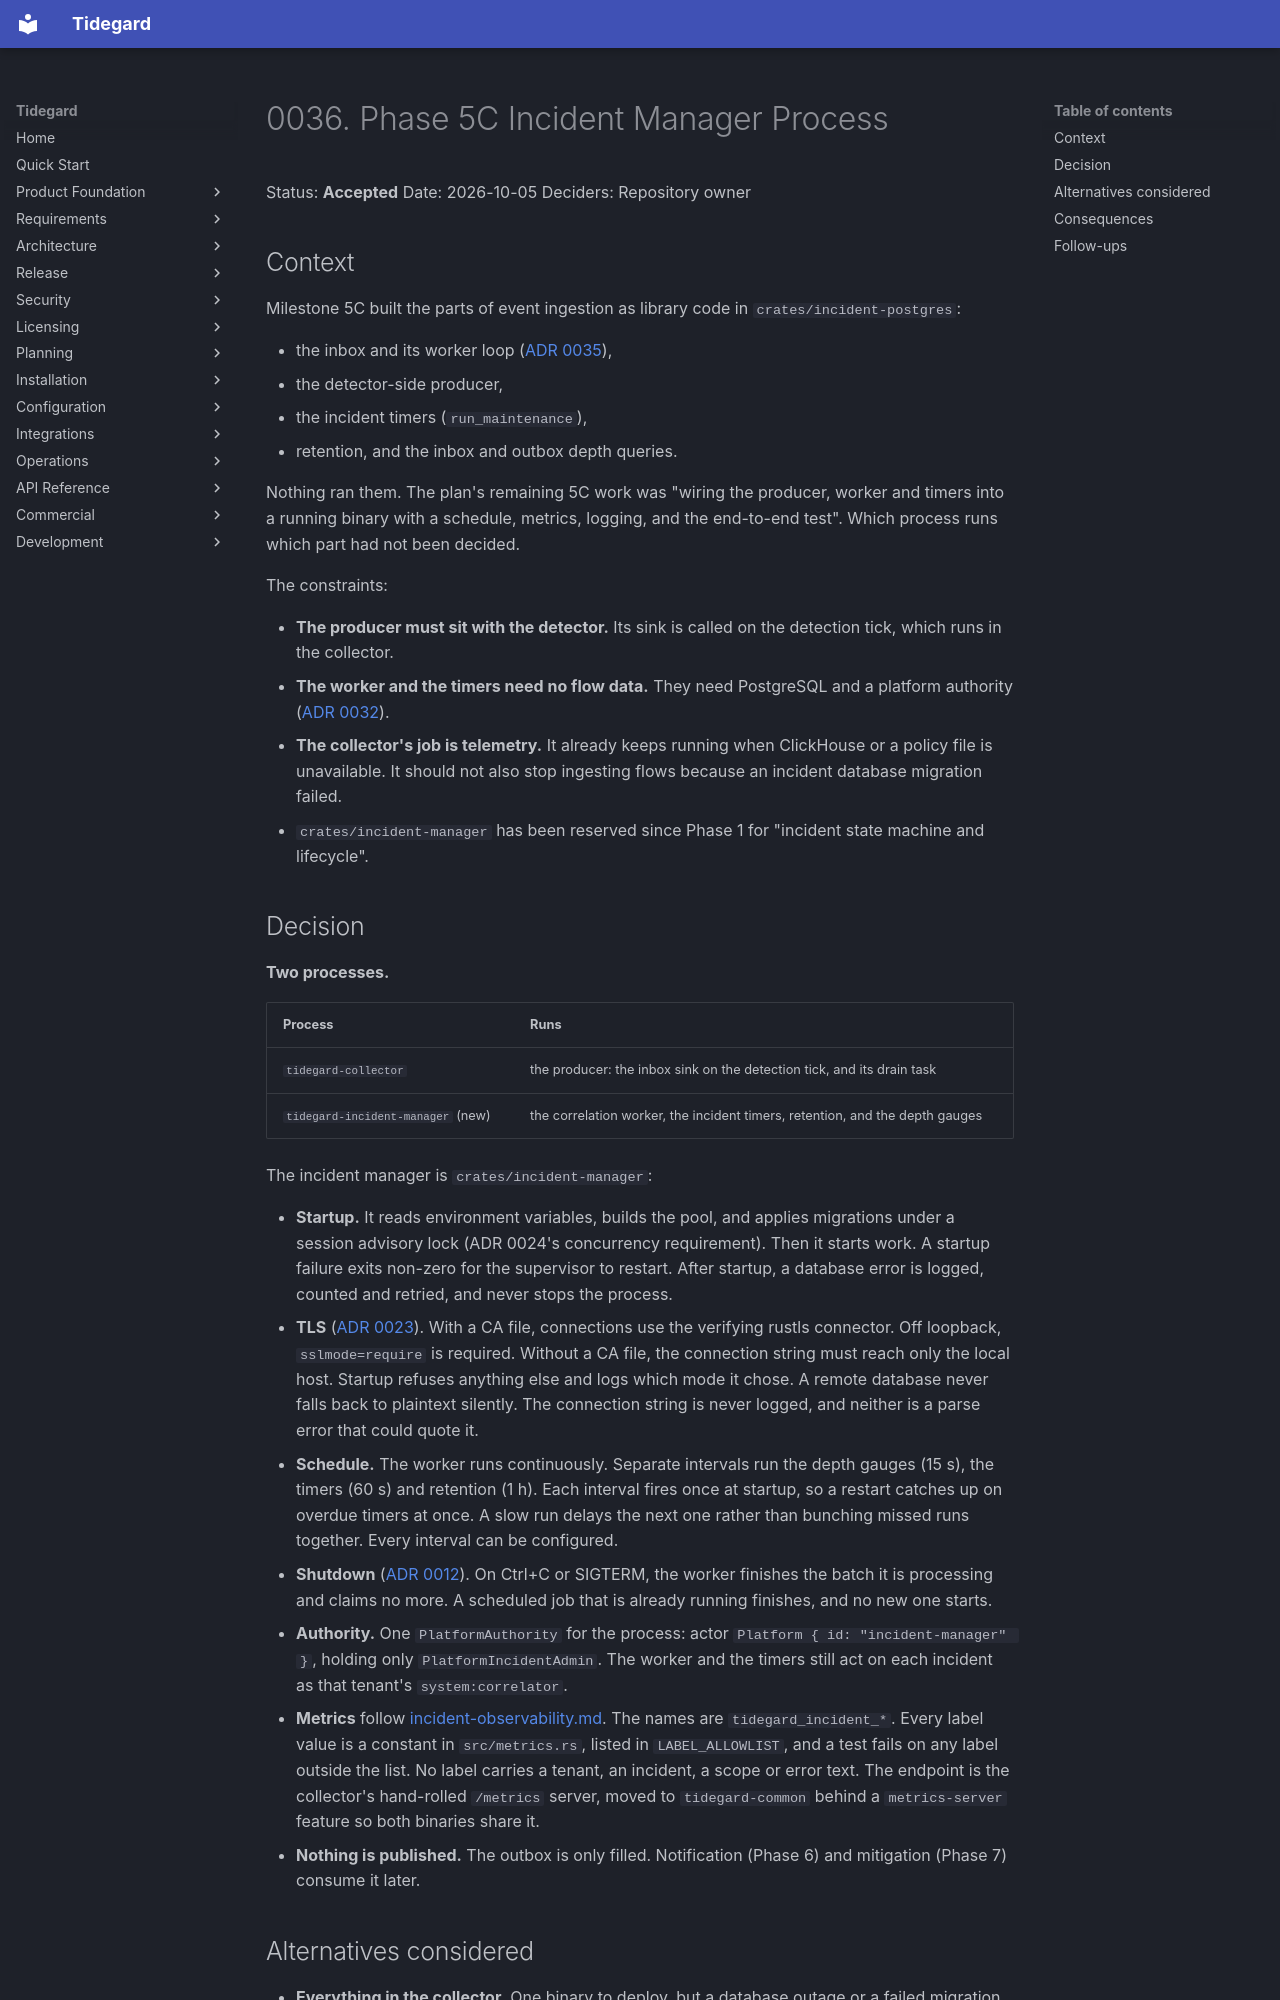

repository: LogiXhare/tidegard · page: architecture/decisions/0036-phase5c-incident-manager-process/index.html · generator: mkdocs

# 0036. Phase 5C Incident Manager Process

Status: **Accepted**
Date: 2026-10-05
Deciders: Repository owner

## Context

Milestone 5C built the parts of event ingestion as library code in
`crates/incident-postgres`:

- the inbox and its worker loop ([ADR 0035](0035-phase5c-detection-event-inbox.md)),
- the detector-side producer,
- the incident timers (`run_maintenance`),
- retention, and the inbox and outbox depth queries.

Nothing ran them. The plan's remaining 5C work was "wiring the producer,
worker and timers into a running binary with a schedule, metrics,
logging, and the end-to-end test". Which process runs which part had not
been decided.

The constraints:

- **The producer must sit with the detector.** Its sink is called on the
  detection tick, which runs in the collector.
- **The worker and the timers need no flow data.** They need PostgreSQL
  and a platform authority ([ADR 0032](0032-phase5b-tenant-isolation-and-rls-readiness.md)).
- **The collector's job is telemetry.** It already keeps running when
  ClickHouse or a policy file is unavailable. It should not also stop
  ingesting flows because an incident database migration failed.
- `crates/incident-manager` has been reserved since Phase 1 for "incident
  state machine and lifecycle".

## Decision

**Two processes.**

| Process | Runs |
|---|---|
| `tidegard-collector` | the producer: the inbox sink on the detection tick, and its drain task |
| `tidegard-incident-manager` (new) | the correlation worker, the incident timers, retention, and the depth gauges |

The incident manager is `crates/incident-manager`:

- **Startup.** It reads environment variables, builds the pool, and
  applies migrations under a session advisory lock (ADR 0024's
  concurrency requirement). Then it starts work. A startup failure exits
  non-zero for the supervisor to restart. After startup, a database error
  is logged, counted and retried, and never stops the process.
- **TLS** ([ADR 0023](0023-phase5b-postgresql-tls.md)). With a CA file,
  connections use the verifying rustls connector. Off loopback,
  `sslmode=require` is required. Without a CA file, the connection string
  must reach only the local host. Startup refuses anything else and logs
  which mode it chose. A remote database never falls back to plaintext
  silently. The connection string is never logged, and neither is a parse
  error that could quote it.
- **Schedule.** The worker runs continuously. Separate intervals run the
  depth gauges (15 s), the timers (60 s) and retention (1 h). Each
  interval fires once at startup, so a restart catches up on overdue
  timers at once. A slow run delays the next one rather than bunching
  missed runs together. Every interval can be configured.
- **Shutdown** ([ADR 0012](0012-incident-event-ingestion.md)). On Ctrl+C
  or SIGTERM, the worker finishes the batch it is processing and claims
  no more. A scheduled job that is already running finishes, and no new
  one starts.
- **Authority.** One `PlatformAuthority` for the process: actor
  `Platform { id: "incident-manager" }`, holding only
  `PlatformIncidentAdmin`. The worker and the timers still act on each
  incident as that tenant's `system:correlator`.
- **Metrics** follow [incident-observability.md](../incident-observability.md).
  The names are `tidegard_incident_*`. Every label value is a
  constant in `src/metrics.rs`, listed in `LABEL_ALLOWLIST`, and a test
  fails on any label outside the list. No label carries a tenant, an
  incident, a scope or error text. The endpoint is the collector's
  hand-rolled `/metrics` server, moved to `tidegard-common` behind a
  `metrics-server` feature so both binaries share it.
- **Nothing is published.** The outbox is only filled. Notification
  (Phase 6) and mitigation (Phase 7) consume it later.
